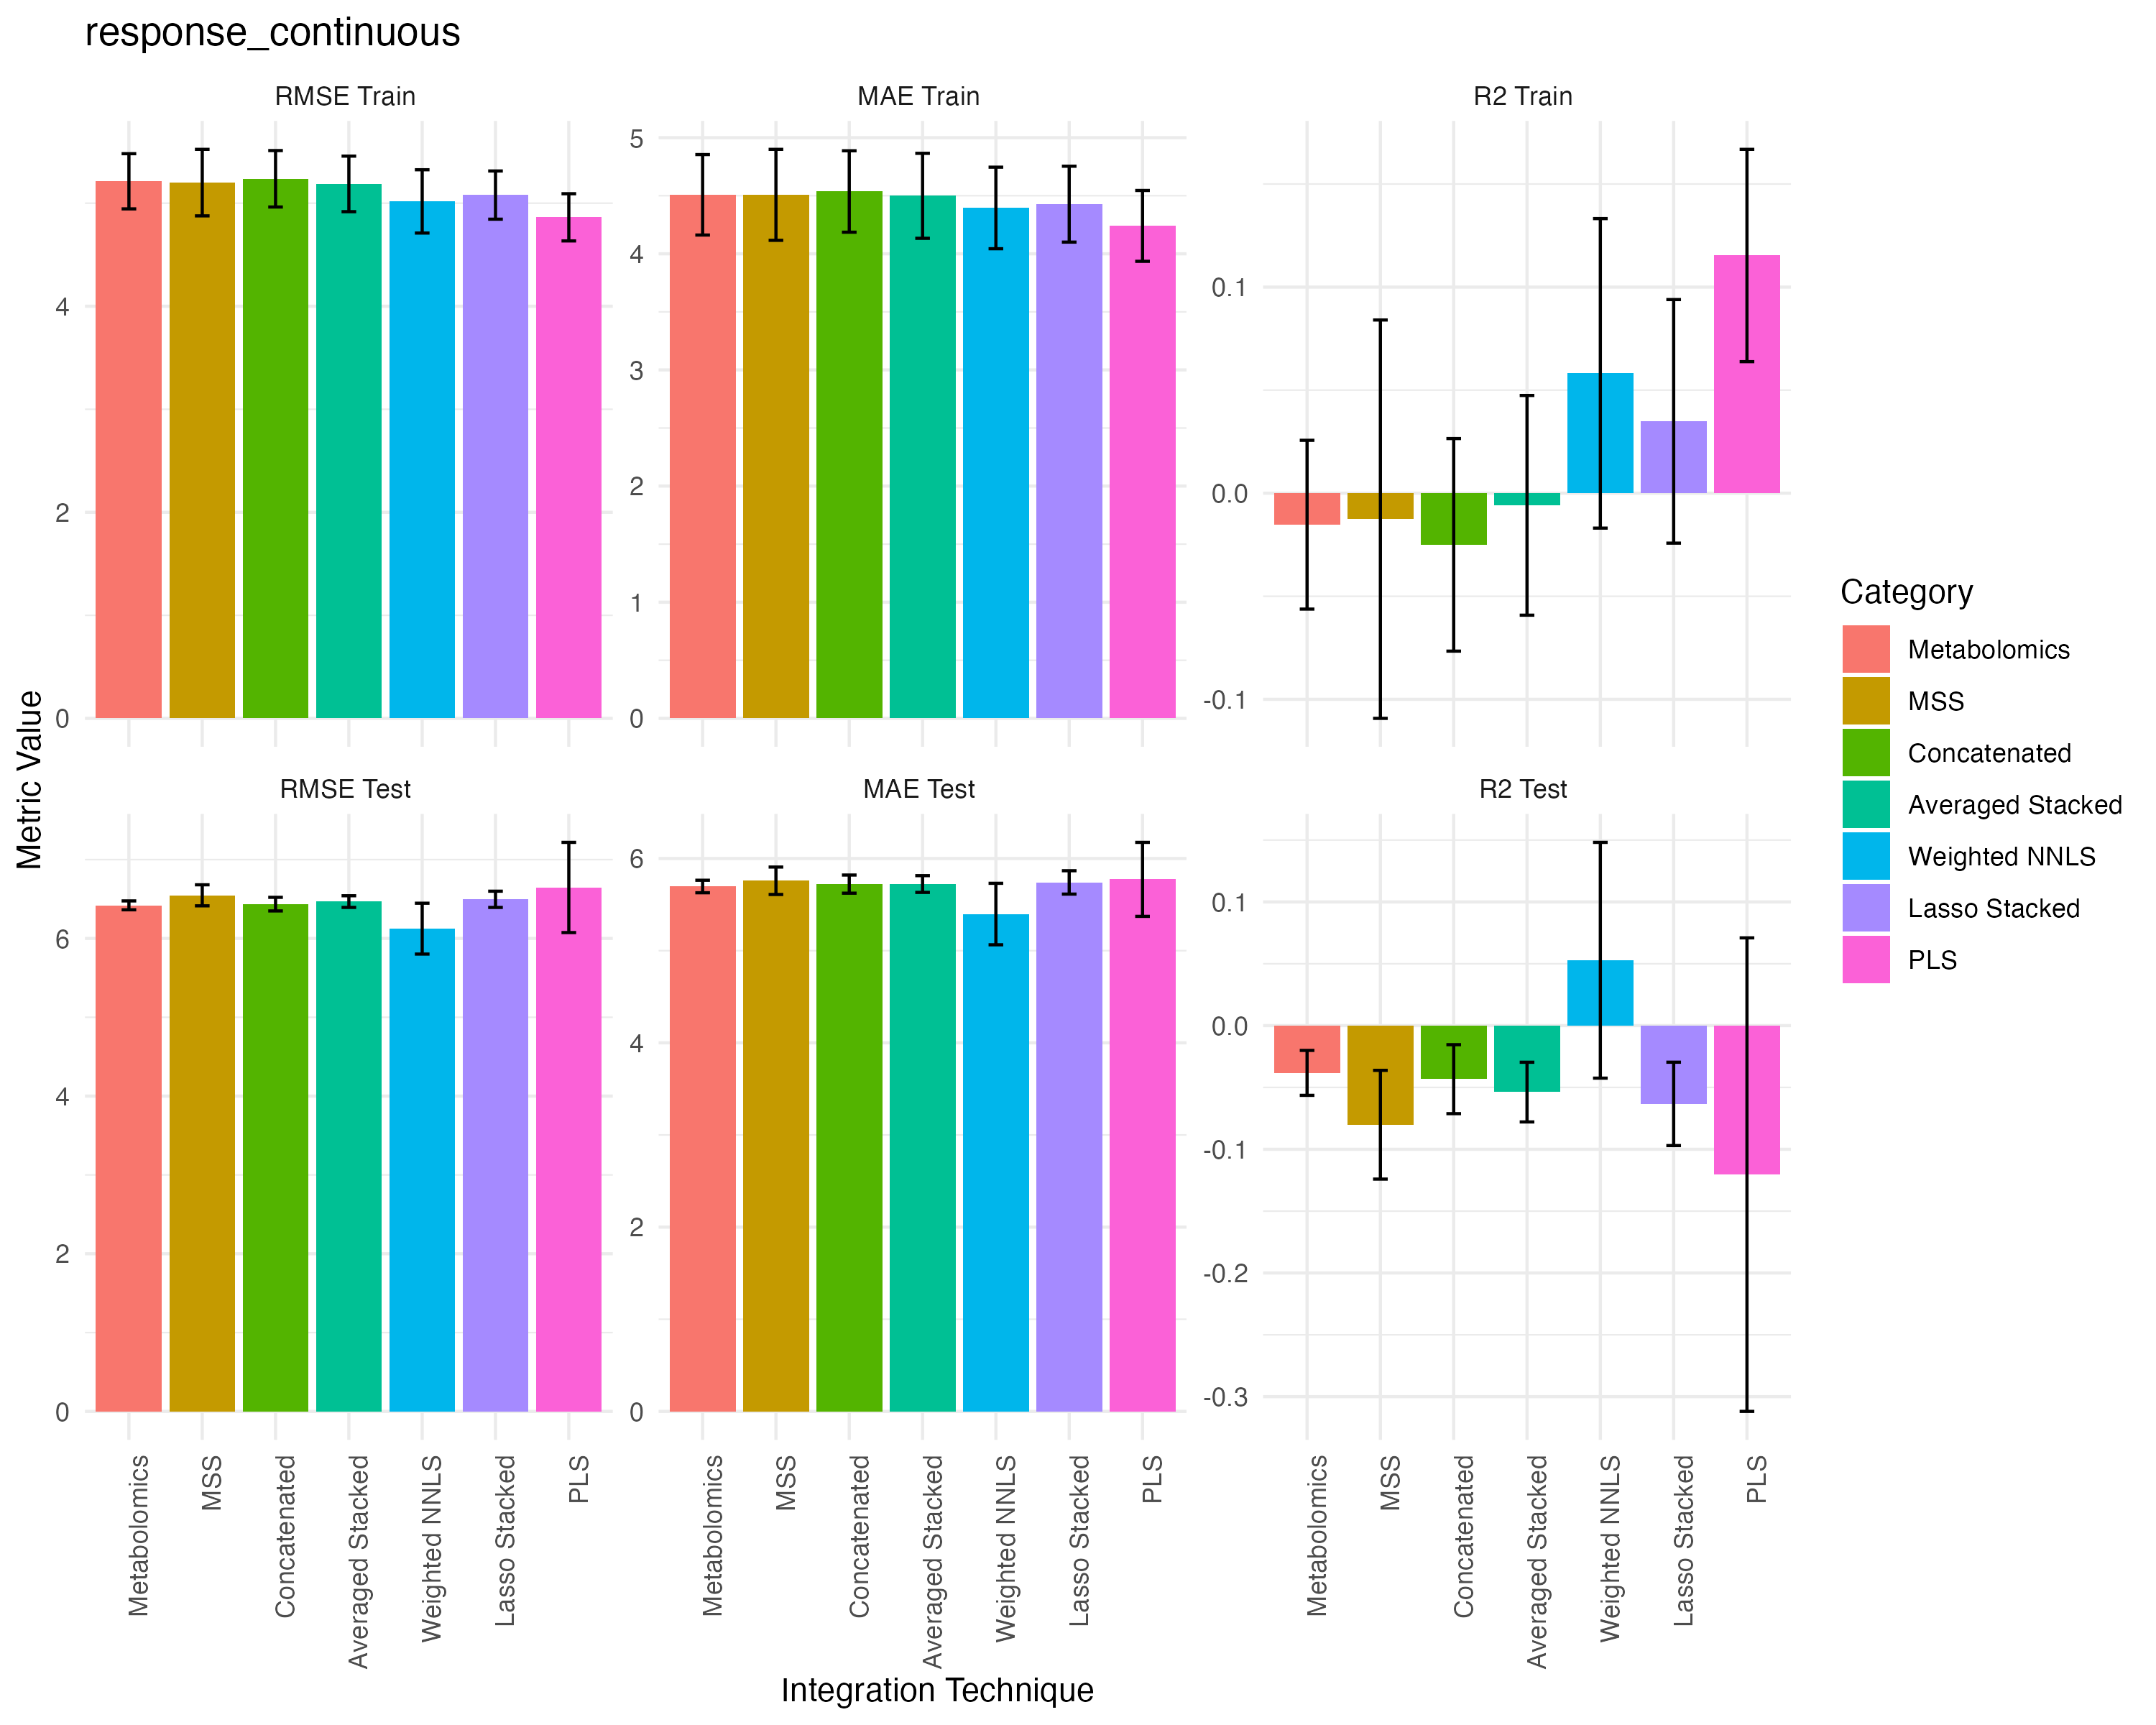

Values plotted in this chart, from the file beside it:
, Category, RMSE Train _Mean, RMSE Train _SD, R2 Train _Mean, R2 Train _SD, MAE Train _Mean, MAE Train _SD, RMSE Test _Mean, RMSE Test _SD, R2 Test _Mean, R2 Test _SD, MAE Test _Mean, MAE Test _SD
1, Metabolomics, 5.213, 0.2678, -0.01528, 0.04094, 4.508, 0.3464, 6.42, 0.05621, -0.03823, 0.01817, 5.696, 0.06797
2, MSS, 5.2, 0.3229, -0.0126, 0.09663, 4.508, 0.3917, 6.547, 0.1335, -0.08014, 0.04397, 5.759, 0.1488
3, Concatenated, 5.237, 0.2739, -0.02505, 0.05157, 4.536, 0.3506, 6.435, 0.08632, -0.04331, 0.02788, 5.722, 0.09845
4, Averaged Stacked, 5.187, 0.2696, -0.005879, 0.0533, 4.499, 0.3659, 6.467, 0.07395, -0.05376, 0.02413, 5.723, 0.09097
5, Weighted NNLS, 5.018, 0.3071, 0.05814, 0.07508, 4.395, 0.3511, 6.124, 0.3225, 0.05282, 0.09531, 5.397, 0.3337
6, Lasso Stacked, 5.079, 0.2339, 0.03485, 0.05908, 4.427, 0.3267, 6.496, 0.103, -0.06331, 0.03371, 5.741, 0.1268
7, PLS, 4.863, 0.2291, 0.1153, 0.0515, 4.24, 0.305, 6.646, 0.5722, -0.1205, 0.1914, 5.774, 0.4015
